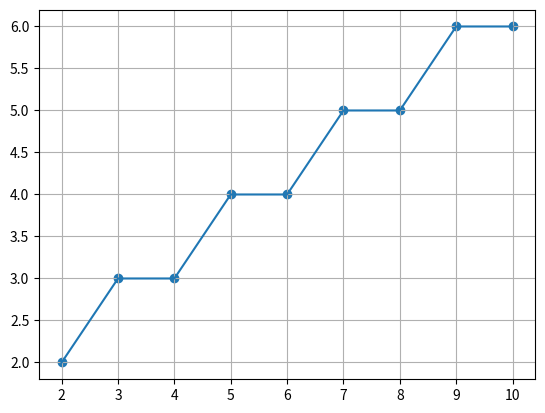

The script that saved this image:
import matplotlib.pyplot as plt

def bresenham(x1, y1, x2, y2):
    points = []

    dx = x2 - x1
    dy = y2 - y1

    p = 2*dy - dx

    x, y = x1, y1

    while x <= x2:
        points.append((x, y))

        if p < 0:
            p = p + 2*dy
        else:
            y = y + 1
            p = p + 2*dy - 2*dx

        x = x + 1

    return points


# Example
pts = bresenham(2, 2, 10, 6)

# Plot
x_vals = [p[0] for p in pts]
y_vals = [p[1] for p in pts]

plt.scatter(x_vals, y_vals)
plt.plot(x_vals, y_vals)
plt.grid()
plt.show()
